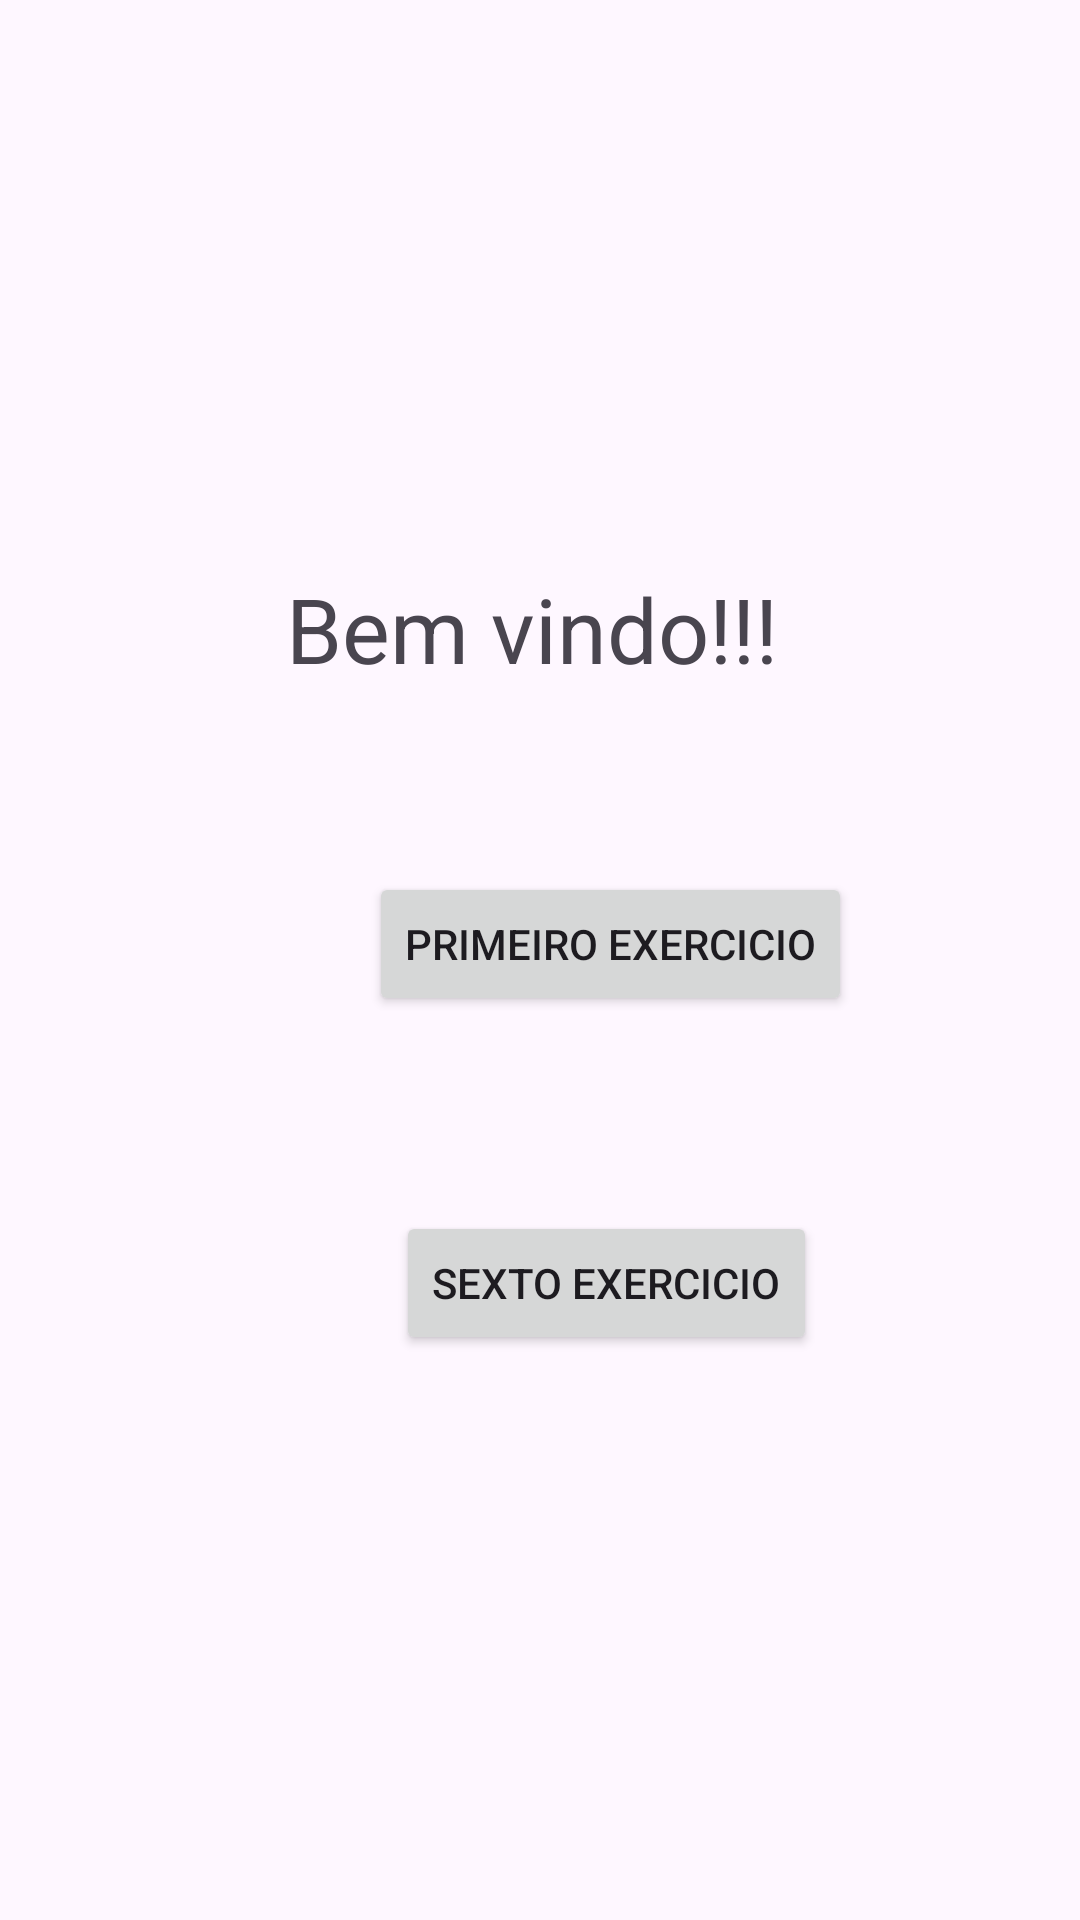

The Android layout XML behind this screen, and the referenced resources:
<!-- AndroidManifest.xml: application theme Theme.APPExerc -->
<!-- res/layout/activity_main.xml -->
<?xml version="1.0" encoding="utf-8"?>
<androidx.constraintlayout.widget.ConstraintLayout xmlns:android="http://schemas.android.com/apk/res/android"
    xmlns:app="http://schemas.android.com/apk/res-auto"
    xmlns:tools="http://schemas.android.com/tools"
    android:layout_width="match_parent"
    android:layout_height="match_parent"
    tools:context=".MainActivity">

    <TextView
        android:id="@+id/txtInicio"
        android:layout_width="wrap_content"
        android:layout_height="wrap_content"
        android:text="@string/txtViewTitulo"
        android:textSize="30sp"
        app:layout_constraintBottom_toBottomOf="parent"
        app:layout_constraintEnd_toEndOf="parent"
        app:layout_constraintHorizontal_bias="0.487"
        app:layout_constraintStart_toStartOf="parent"
        app:layout_constraintTop_toTopOf="parent"
        app:layout_constraintVertical_bias="0.316" />

    <Button
        android:id="@+id/btnExerc1"
        android:layout_width="wrap_content"
        android:layout_height="wrap_content"
        android:layout_marginStart="123dp"
        android:layout_marginTop="61dp"
        android:text="@string/btnEx1"
        app:layout_constraintStart_toStartOf="parent"
        app:layout_constraintTop_toBottomOf="@+id/txtInicio" />

    <Button
        android:id="@+id/btnExerc6"
        android:layout_width="wrap_content"
        android:layout_height="wrap_content"
        android:layout_marginStart="132dp"
        android:layout_marginTop="65dp"
        android:text="@string/btnEx6"
        app:layout_constraintStart_toStartOf="parent"
        app:layout_constraintTop_toBottomOf="@+id/btnExerc1" />

</androidx.constraintlayout.widget.ConstraintLayout>
<!-- resources referenced by this layout -->
<resources>
  <string name="btnEx1">Primeiro Exercicio</string>
  <string name="btnEx6">Sexto Exercicio</string>
  <string name="txtViewTitulo">Bem vindo!!!</string>
  <style name="Theme.APPExerc" parent="Base.Theme.APPExerc" />
  <style name="Base.Theme.APPExerc" parent="Theme.Material3.DayNight.NoActionBar">
          
          
      </style>
</resources>
